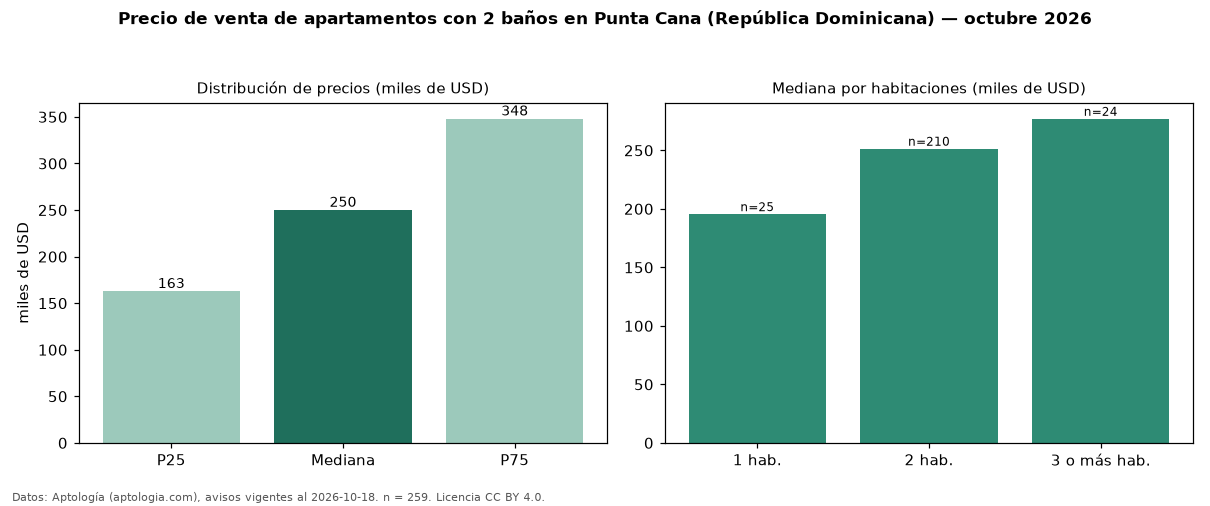

The data file committed next to this chart (first rows):
seccion, metrica, valor, moneda, n
filtro, ban2, con 2 baños, , 259
precio, p25, 162750, USD, 259
precio, mediana, 250000, USD, 259
precio, p75, 348000, USD, 259
precio, minimo, 79000, USD, 259
precio, maximo, 1150000, USD, 259
m2, mediana_precio_m2, 2399, USD, 241
m2, area_mediana_m2, 100.0, m2, 241
banos, mediana_banos, 2.0, , 
habitaciones, 1, 195500, USD, 25
habitaciones, 2, 251438, USD, 210
habitaciones, 3+, 277000, USD, 24
fuente, fecha_datos, 2026-10-18, , 
fuente, atribucion, https://www.aptologia.com/do/venta/punta…, , 
fuente, licencia, CC BY 4.0, , 
